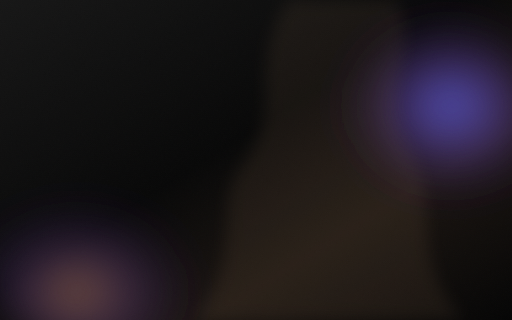
t = 0.00 s
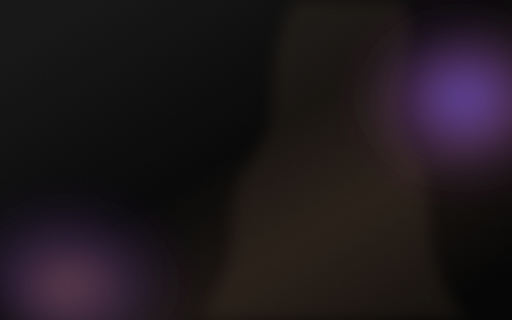
t = 1.75 s
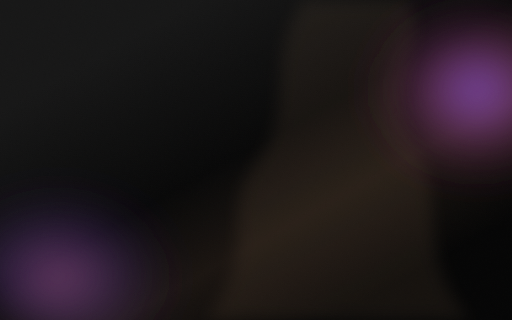
t = 3.50 s
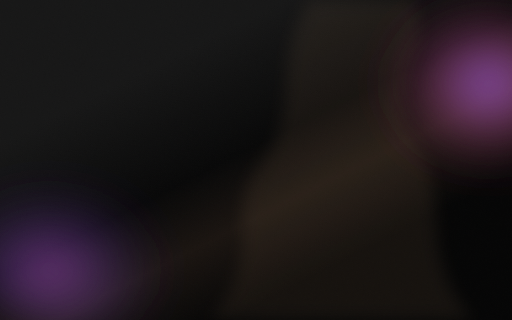
t = 5.00 s
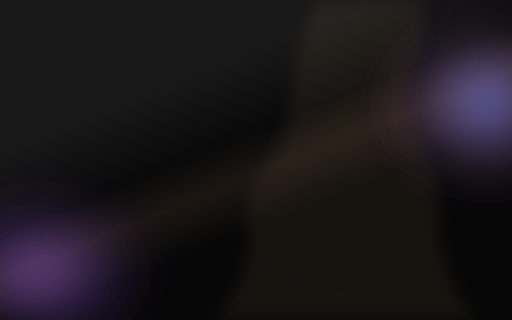
t = 6.75 s
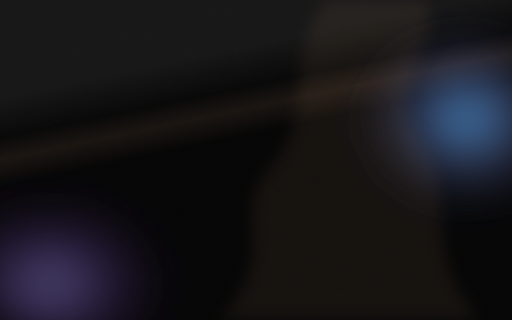
t = 8.25 s

The animated SVG that drew these frames (rendered in a browser with its animation timeline set to each time). Animation: 10 SMIL elements (animate=10); frames cover the first 8.25 s, repeats indefinitely.

<svg xmlns="http://www.w3.org/2000/svg" viewBox="0 0 1600 1000" preserveAspectRatio="xMidYMid slice">
<defs>
  <radialGradient id="g1" cx="72%" cy="42%" r="38%">
    <stop offset="0%" stop-color="#5f6cff" stop-opacity=".72"><animate attributeName="stop-color" values="#5f6cff;#b45cff;#35c9ff;#5f6cff" dur="14s" repeatCount="indefinite"/></stop>
    <stop offset="55%" stop-color="#9a5cff" stop-opacity=".18"><animate attributeName="stop-color" values="#9a5cff;#ff5c91;#5c9cff;#9a5cff" dur="14s" repeatCount="indefinite"/></stop>
    <stop offset="100%" stop-color="#000" stop-opacity="0"/>
  </radialGradient>
  <radialGradient id="g2" cx="32%" cy="70%" r="42%">
    <stop offset="0%" stop-color="#e29a62" stop-opacity=".48"><animate attributeName="stop-color" values="#e29a62;#d85cff;#5ce0d8;#e29a62" dur="17s" repeatCount="indefinite"/></stop>
    <stop offset="60%" stop-color="#9d5cff" stop-opacity=".1"/>
    <stop offset="100%" stop-color="#000" stop-opacity="0"/>
  </radialGradient>
  <linearGradient id="flow" x1="0" y1="0" x2="1" y2="1">
    <stop offset="0%" stop-color="#171717"/>
    <stop offset="45%" stop-color="#080808"/>
    <stop offset="70%" stop-color="#1b1511"/>
    <stop offset="100%" stop-color="#050505"/>
    <animate attributeName="x1" values="0;1;0" dur="18s" repeatCount="indefinite"/>
    <animate attributeName="y2" values="1;0;1" dur="22s" repeatCount="indefinite"/>
  </linearGradient>
  <filter id="blur60"><feGaussianBlur stdDeviation="60"/></filter>
  <filter id="blur25"><feGaussianBlur stdDeviation="25"/></filter>
  <filter id="grain"><feTurbulence type="fractalNoise" baseFrequency=".7" numOctaves="2" stitchTiles="stitch"/><feColorMatrix values="1 0 0 0 0  0 1 0 0 0  0 0 1 0 0  0 0 0 .055 0"/></filter>
</defs>
<rect width="1600" height="1000" fill="url(#flow)"/>
<ellipse cx="1180" cy="400" rx="520" ry="430" fill="url(#g1)" filter="url(#blur60)">
  <animate attributeName="cx" values="1180;1320;1080;1180" dur="18s" repeatCount="indefinite"/>
  <animate attributeName="cy" values="400;330;500;400" dur="15s" repeatCount="indefinite"/>
</ellipse>
<ellipse cx="420" cy="760" rx="500" ry="380" fill="url(#g2)" filter="url(#blur60)">
  <animate attributeName="cx" values="420;300;520;420" dur="21s" repeatCount="indefinite"/>
  <animate attributeName="cy" values="760;680;820;760" dur="18s" repeatCount="indefinite"/>
</ellipse>
<path d="M900 0 C760 220 900 330 760 510 C650 650 780 760 610 1000 L1450 1000 C1260 790 1390 640 1280 470 C1170 300 1320 160 1240 0Z" fill="#d7a77c" opacity=".08" filter="url(#blur25)">
  <animate attributeName="d" dur="20s" repeatCount="indefinite" values="M900 0 C760 220 900 330 760 510 C650 650 780 760 610 1000 L1450 1000 C1260 790 1390 640 1280 470 C1170 300 1320 160 1240 0Z;M1040 0 C900 210 1020 360 850 540 C730 690 900 800 700 1000 L1510 1000 C1320 780 1450 610 1320 430 C1190 250 1410 150 1350 0Z;M900 0 C760 220 900 330 760 510 C650 650 780 760 610 1000 L1450 1000 C1260 790 1390 640 1280 470 C1170 300 1320 160 1240 0Z"/>
</path>
<rect width="1600" height="1000" filter="url(#grain)" opacity=".35"/>
</svg>
